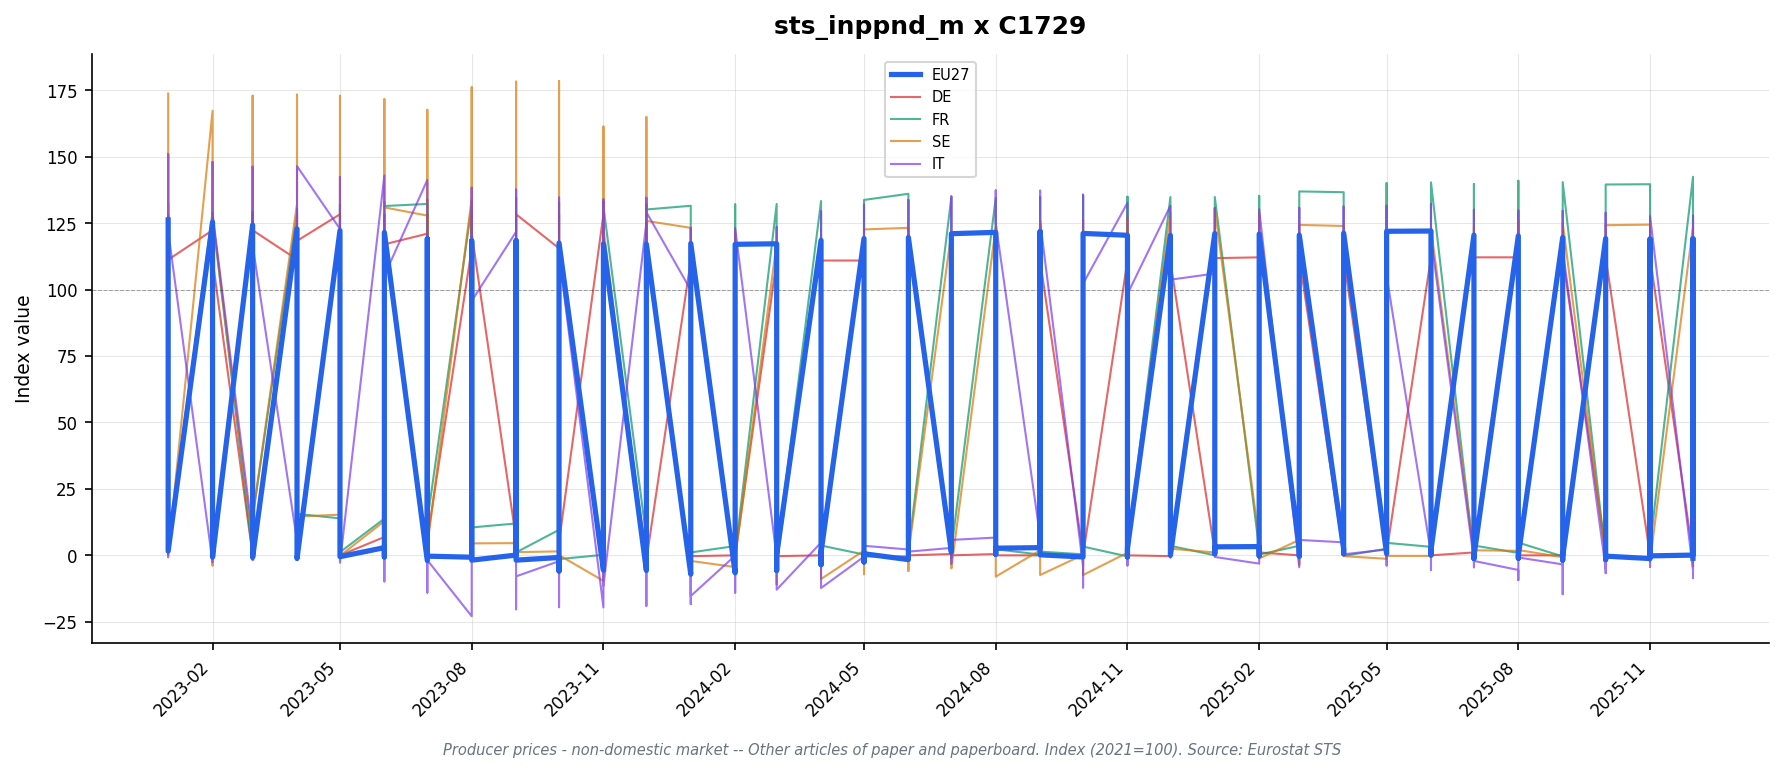

The file beside this chart, header and first rows:
freq, indic_bt, nace_r2, s_adj, unit, geo\TIME_PERIOD, 2023-01_value, 2023-01_flag, 2023-02_value, 2023-02_flag, 2023-03_value, 2023-03_flag, 2023-04_value, 2023-04_flag, 2023-05_value, 2023-05_flag, 2023-06_value, 2023-06_flag, 2023-07_value, 2023-07_flag, 2023-08_value, 2023-08_flag, 2023-09_value, 2023-09_flag
M, PRC_PRR_NDOM, C1729, NSA, I15, DE, 122.3, , 122.3, , 122.3, , 122.8, , 122.4, , 122.1, , 121.0, , 121.2, , 121.3, 
M, PRC_PRR_NDOM, C1729, NSA, I15, ES, 115.1, , 116.2, , 115.6, , 116.8, , 116.5, , 115.8, , 116.8, , 114.7, , 115.3, 
M, PRC_PRR_NDOM, C1729, NSA, I15, FI, , : @C, , : @C, , : @C, , : @C, , : @C, , : @C, , : @C, , : @C, , : @C
M, PRC_PRR_NDOM, C1729, NSA, I15, FR, 127.8, , 129.0, , 129.3, , 130.2, , 131.8, , 133.0, , 133.8, , 133.0, , 134.5, 
M, PRC_PRR_NDOM, C1729, NSA, I15, IT, 150.7, , 147.3, , 145.2, , 144.5, , 140.5, , 136.8, , 134.4, , 129.0, , 130.2, 
M, PRC_PRR_NDOM, C1729, NSA, I15, RO, , : @C, , : @C, , : @C, , : @C, , : @C, , : @C, , : @C, , : @C, , : @C
M, PRC_PRR_NDOM, C1729, NSA, I15, SE, 173.7, , 167.2, , 172.9, , 173.3, , 172.9, , 171.6, , 167.6, , 176.1, , 178.2, 
M, PRC_PRR_NDOM, C1729, NSA, I21, DE, 111.2, , 111.2, , 111.2, , 111.3, , 111.3, , 111.3, , 110.4, , 110.4, , 110.4, 
M, PRC_PRR_NDOM, C1729, NSA, I21, EA19, 126.2, , 125.3, , 124.1, , 122.6, , 122.0, , 121.3, , 118.9, , 118.0, , 118.1, 
M, PRC_PRR_NDOM, C1729, NSA, I21, EA20, 126.2, , 125.3, , 124.1, , 122.6, , 122.0, , 121.3, , 118.9, , 118.0, , 118.1, 
M, PRC_PRR_NDOM, C1729, NSA, I21, EA21, 126.2, , 125.3, , 124.1, , 122.6, , 122.0, , 121.3, , 118.9, , 118.0, , 118.1, 
M, PRC_PRR_NDOM, C1729, NSA, I21, ES, 116.1, , 117.3, , 116.6, , 117.9, , 117.5, , 116.8, , 117.8, , 115.8, , 116.3, 
M, PRC_PRR_NDOM, C1729, NSA, I21, EU27_2020, 126.2, , 125.3, , 124.3, , 122.8, , 122.2, , 121.5, , 119.1, , 118.3, , 118.4, 
M, PRC_PRR_NDOM, C1729, NSA, I21, FI, , : @C, , : @C, , : @C, , : @C, , : @C, , : @C, , : @C, , : @C, , : @C
M, PRC_PRR_NDOM, C1729, NSA, I21, FR, 126.3, , 127.5, , 127.8, , 128.6, , 130.2, , 131.4, , 132.2, , 131.4, , 132.9, 
M, PRC_PRR_NDOM, C1729, NSA, I21, IT, 131.7, , 128.7, , 126.9, , 126.3, , 122.8, , 119.6, , 117.5, , 112.7, , 113.8, 
M, PRC_PRR_NDOM, C1729, NSA, I21, NL, 132.5, , 131.3, , 129.8, , 127.2, , 126.8, , 126.5, , 122.7, , 122.5, , 122.4, 
M, PRC_PRR_NDOM, C1729, NSA, I21, RO, , : @C, , : @C, , : @C, , : @C, , : @C, , : @C, , : @C, , : @C, , : @C
M, PRC_PRR_NDOM, C1729, NSA, I21, SE, 132.5, , 127.5, , 131.9, , 132.2, , 131.9, , 130.9, , 127.8, , 134.3, , 135.9, 
M, PRC_PRR_NDOM, C1729, NSA, I21, TR, , : @C, , : @C, , : @C, , : @C, , : @C, , : @C, , : @C, , : @C, , : @C
M, PRC_PRR_NDOM, C1729, NSA, PCH_PRE, DE, 2.0, , 0.0, , 0.0, , 0.1, , 0.0, , 0.0, , -0.8, , 0.0, , 0.0, 
M, PRC_PRR_NDOM, C1729, NSA, PCH_PRE, EA19, 1.7, , -0.7, , -1.0, , -1.2, , -0.5, , -0.6, , -2.0, , -0.8, , 0.1, 
M, PRC_PRR_NDOM, C1729, NSA, PCH_PRE, EA20, 1.7, , -0.7, , -1.0, , -1.2, , -0.5, , -0.6, , -2.0, , -0.8, , 0.1, 
M, PRC_PRR_NDOM, C1729, NSA, PCH_PRE, EA21, 1.7, , -0.7, , -1.0, , -1.2, , -0.5, , -0.6, , -2.0, , -0.8, , 0.1, 
M, PRC_PRR_NDOM, C1729, NSA, PCH_PRE, ES, 1.3, , 1.0, , -0.6, , 1.1, , -0.3, , -0.6, , 0.9, , -1.7, , 0.4, 
M, PRC_PRR_NDOM, C1729, NSA, PCH_PRE, EU27_2020, 1.6, , -0.7, , -0.8, , -1.2, , -0.5, , -0.6, , -2.0, , -0.7, , 0.1, 
M, PRC_PRR_NDOM, C1729, NSA, PCH_PRE, FI, , : @C, , : @C, , : @C, , : @C, , : @C, , : @C, , : @C, , : @C, , : @C
M, PRC_PRR_NDOM, C1729, NSA, PCH_PRE, FR, 3.6, , 1.0, , 0.2, , 0.6, , 1.2, , 0.9, , 0.6, , -0.6, , 1.1, 
M, PRC_PRR_NDOM, C1729, NSA, PCH_PRE, IT, 0.2, , -2.3, , -1.4, , -0.5, , -2.8, , -2.6, , -1.8, , -4.1, , 1.0, 
M, PRC_PRR_NDOM, C1729, NSA, PCH_PRE, NL, 1.9, , -0.9, , -1.1, , -2.0, , -0.3, , -0.2, , -3.0, , -0.2, , -0.1, 
M, PRC_PRR_NDOM, C1729, NSA, PCH_PRE, RO, , : @C, , : @C, , : @C, , : @C, , : @C, , : @C, , : @C, , : @C, , : @C
M, PRC_PRR_NDOM, C1729, NSA, PCH_PRE, SE, 0.2, , -3.8, , 3.5, , 0.2, , -0.2, , -0.8, , -2.4, , 5.1, , 1.2, 
M, PRC_PRR_NDOM, C1729, NSA, PCH_PRE, TR, , : @C, , : @C, , : @C, , : @C, , : @C, , : @C, , : @C, , : @C, , : @C
M, PRC_PRR_NDOM, C1729, NSA, PCH_SM, DE, 8.5, , 8.5, , 8.1, , 8.2, , 6.9, , 6.9, , 6.1, , 6.1, , 6.1, 
M, PRC_PRR_NDOM, C1729, NSA, PCH_SM, EA19, 16.6, , 15.1, , 12.3, , 5.2, , 3.6, , 2.6, , -0.4, , -2.1, , -2.1, 
M, PRC_PRR_NDOM, C1729, NSA, PCH_SM, EA20, 16.6, , 15.1, , 12.3, , 5.2, , 3.6, , 2.6, , -0.4, , -2.1, , -2.1, 
M, PRC_PRR_NDOM, C1729, NSA, PCH_SM, EA21, 16.6, , 15.1, , 12.3, , 5.2, , 3.6, , 2.6, , -0.4, , -2.1, , -2.1, 
M, PRC_PRR_NDOM, C1729, NSA, PCH_SM, ES, 11.8, , 12.5, , 13.0, , 13.6, , 9.7, , 7.5, , 7.6, , 3.9, , 1.5, 
M, PRC_PRR_NDOM, C1729, NSA, PCH_SM, EU27_2020, 16.6, , 15.1, , 12.4, , 5.5, , 3.8, , 2.9, , -0.3, , -1.8, , -1.8, 
M, PRC_PRR_NDOM, C1729, NSA, PCH_SM, FI, , : @C, , : @C, , : @C, , : @C, , : @C, , : @C, , : @C, , : @C, , : @C
M, PRC_PRR_NDOM, C1729, NSA, PCH_SM, FR, 19.9, , 17.8, , 14.3, , 15.6, , 13.9, , 13.8, , 13.0, , 10.5, , 12.0, 
M, PRC_PRR_NDOM, C1729, NSA, PCH_SM, IT, 18.2, , 13.5, , 7.6, , 5.0, , 0.3, , -4.1, , -8.3, , -14.7, , -13.7, 
M, PRC_PRR_NDOM, C1729, NSA, PCH_SM, NL, 19.8, , 18.6, , 15.7, , 3.3, , 2.5, , 2.2, , -1.8, , -2.5, , -2.6, 
M, PRC_PRR_NDOM, C1729, NSA, PCH_SM, RO, , : @C, , : @C, , : @C, , : @C, , : @C, , : @C, , : @C, , : @C, , : @C
M, PRC_PRR_NDOM, C1729, NSA, PCH_SM, SE, 23.6, , 16.0, , 14.3, , 14.6, , 15.3, , 12.9, , 3.4, , 4.5, , 4.6, 
M, PRC_PRR_NDOM, C1729, NSA, PCH_SM, TR, , : @C, , : @C, , : @C, , : @C, , : @C, , : @C, , : @C, , : @C, , : @C
M, PRC_PRR_NDOM_EU, C1729, NSA, I15, DE, 126.8, , 126.8, , 128.1, , 128.3, , 128.3, , 128.3, , 128.3, , 128.3, , 128.3, 
M, PRC_PRR_NDOM_EU, C1729, NSA, I15, FR, , : @C, , : @C, , : @C, , : @C, , : @C, , : @C, , : @C, , : @C, , : @C
M, PRC_PRR_NDOM_EU, C1729, NSA, I15, IT, 150.8, , 148.0, , 146.2, , 146.4, , 142.3, , 142.9, , 141.2, , 138.3, , 137.6, 
M, PRC_PRR_NDOM_EU, C1729, NSA, I21, DE, , : @C, , : @C, , : @C, , : @C, , : @C, , : @C, , : @C, , : @C, , : @C
M, PRC_PRR_NDOM_EU, C1729, NSA, I21, FR, , : @C, , : @C, , : @C, , : @C, , : @C, , : @C, , : @C, , : @C, , : @C
M, PRC_PRR_NDOM_EU, C1729, NSA, I21, IT, 140.3, , 137.7, , 136.1, , 136.3, , 132.5, , 133.0, , 131.4, , 128.7, , 128.1, 
M, PRC_PRR_NDOM_EU, C1729, NSA, I21, NL, 132.3, , 131.1, , 129.5, , 127.0, , 126.6, , 126.2, , 122.4, , 122.3, , 122.2, 
M, PRC_PRR_NDOM_EU, C1729, NSA, PCH_PRE, DE, , : @C, , : @C, , : @C, , : @C, , : @C, , : @C, , : @C, , : @C, , : @C
M, PRC_PRR_NDOM_EU, C1729, NSA, PCH_PRE, FR, , : @C, , : @C, , : @C, , : @C, , : @C, , : @C, , : @C, , : @C, , : @C
M, PRC_PRR_NDOM_EU, C1729, NSA, PCH_PRE, IT, 0.8, , -1.9, , -1.2, , 0.1, , -2.8, , 0.4, , -1.2, , -2.1, , -0.5, 
M, PRC_PRR_NDOM_EU, C1729, NSA, PCH_PRE, NL, 1.8, , -0.9, , -1.2, , -1.9, , -0.3, , -0.3, , -3.0, , -0.1, , -0.1, 
M, PRC_PRR_NDOM_EU, C1729, NSA, PCH_SM, DE, , : @C, , : @C, , : @C, , : @C, , : @C, , : @C, , : @C, , : @C, , : @C
M, PRC_PRR_NDOM_EU, C1729, NSA, PCH_SM, FR, , : @C, , : @C, , : @C, , : @C, , : @C, , : @C, , : @C, , : @C, , : @C
M, PRC_PRR_NDOM_EU, C1729, NSA, PCH_SM, IT, 21.8, , 17.0, , 9.1, , 5.3, , 2.0, , 0.8, , -3.4, , -7.5, , -7.9, 
... 16 more rows
